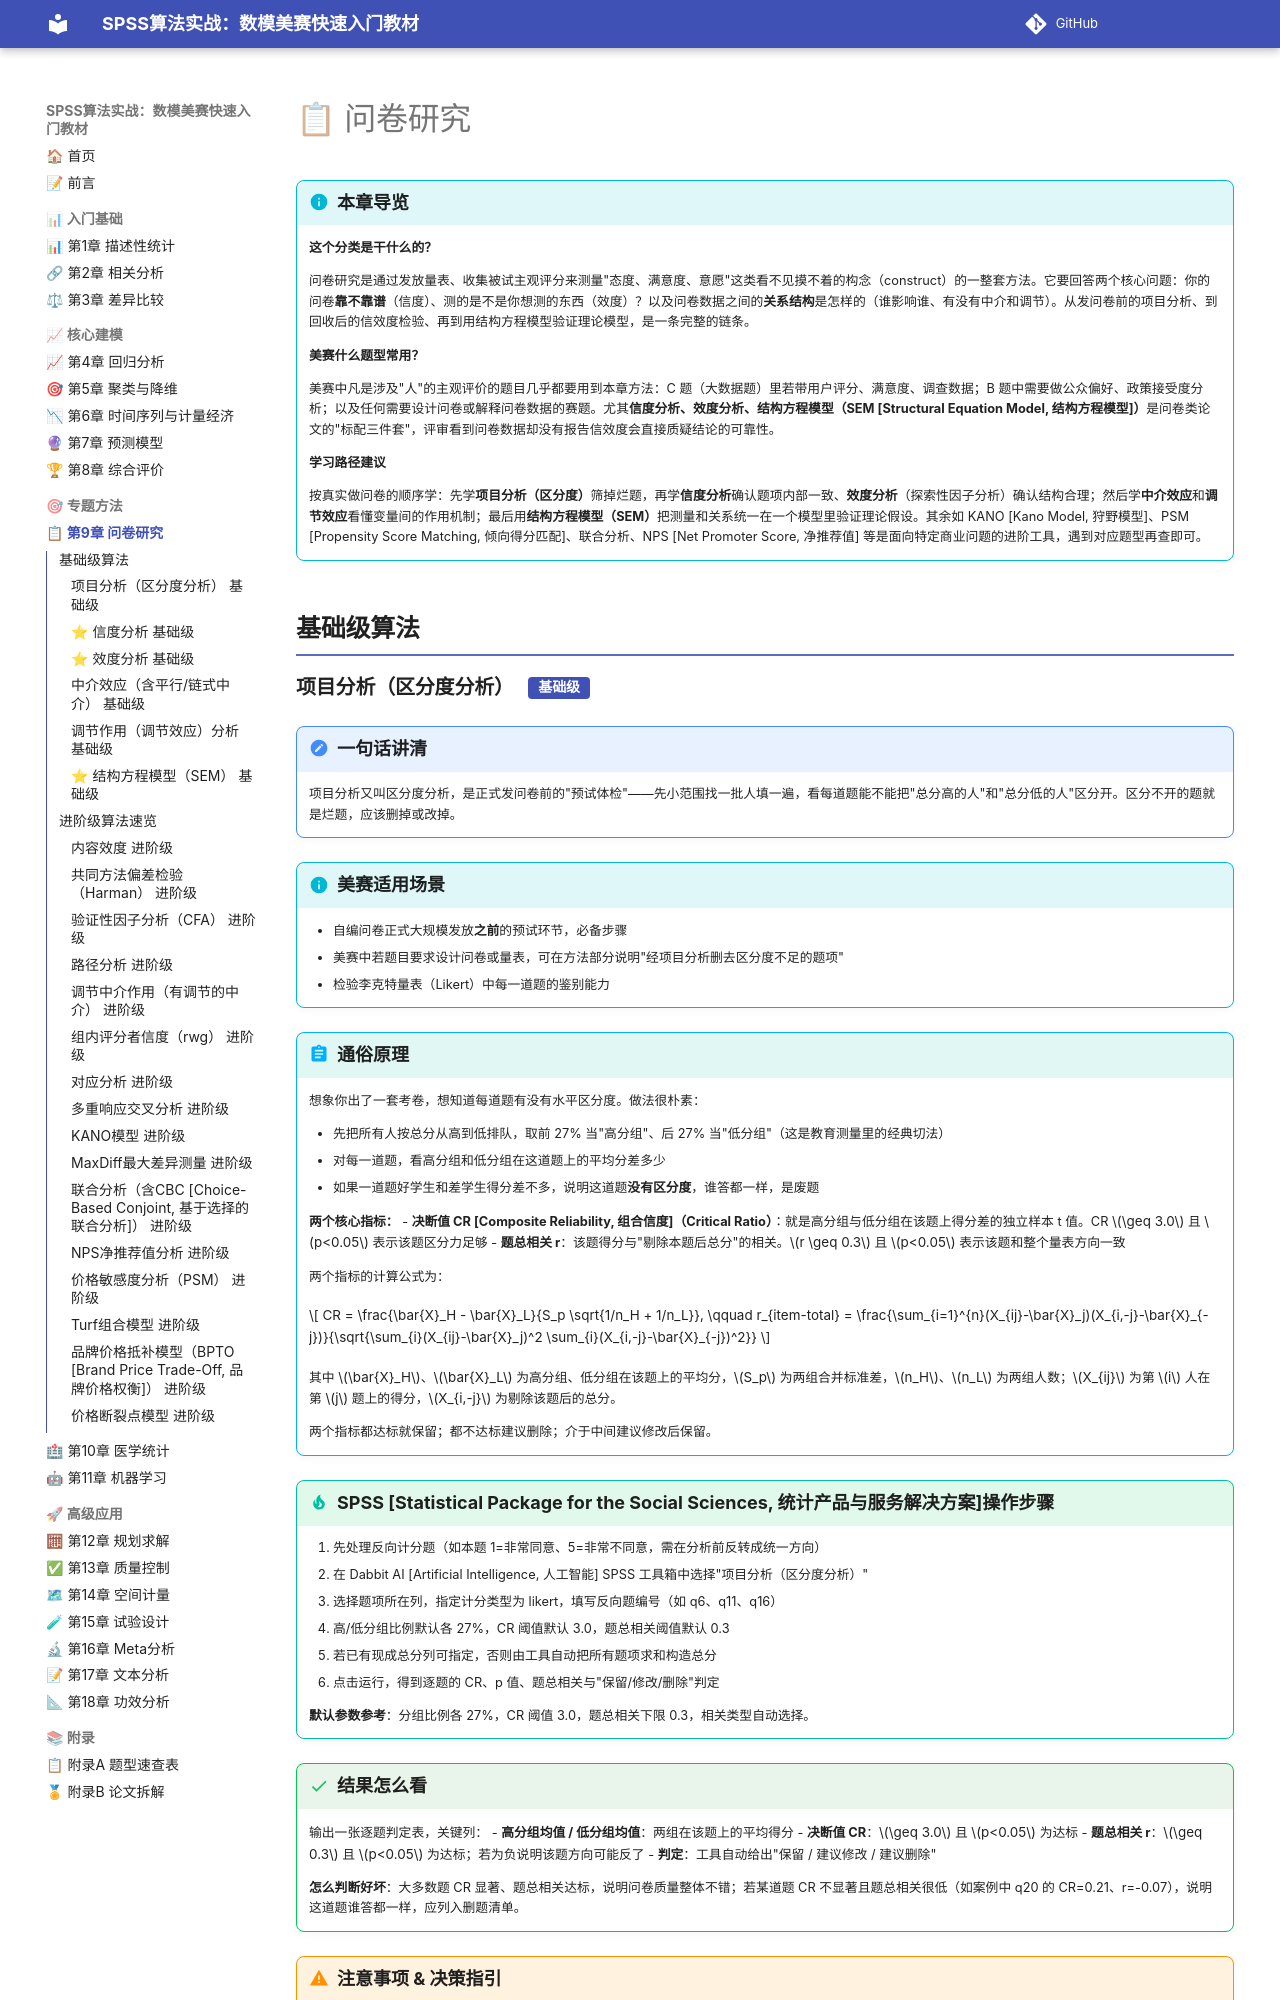

repository: biyyl234/SPSS-MCM-textbook · page: ch09/index.html · generator: mkdocs


# 📋 问卷研究

!!! info "本章导览"
    **这个分类是干什么的？**

    问卷研究是通过发放量表、收集被试主观评分来测量"态度、满意度、意愿"这类看不见摸不着的构念（construct）的一整套方法。它要回答两个核心问题：你的问卷**靠不靠谱**（信度）、测的是不是你想测的东西（效度）？以及问卷数据之间的**关系结构**是怎样的（谁影响谁、有没有中介和调节）。从发问卷前的项目分析、到回收后的信效度检验、再到用结构方程模型验证理论模型，是一条完整的链条。

    **美赛什么题型常用？**

    美赛中凡是涉及"人"的主观评价的题目几乎都要用到本章方法：C 题（大数据题）里若带用户评分、满意度、调查数据；B 题中需要做公众偏好、政策接受度分析；以及任何需要设计问卷或解释问卷数据的赛题。尤其**信度分析、效度分析、结构方程模型（SEM [Structural Equation Model, 结构方程模型]）**是问卷类论文的"标配三件套"，评审看到问卷数据却没有报告信效度会直接质疑结论的可靠性。

    **学习路径建议**

    按真实做问卷的顺序学：先学**项目分析（区分度）**筛掉烂题，再学**信度分析**确认题项内部一致、**效度分析**（探索性因子分析）确认结构合理；然后学**中介效应**和**调节效应**看懂变量间的作用机制；最后用**结构方程模型（SEM）**把测量和关系统一在一个模型里验证理论假设。其余如 KANO [Kano Model, 狩野模型]、PSM [Propensity Score Matching, 倾向得分匹配]、联合分析、NPS [Net Promoter Score, 净推荐值] 等是面向特定商业问题的进阶工具，遇到对应题型再查即可。

## 基础级算法
